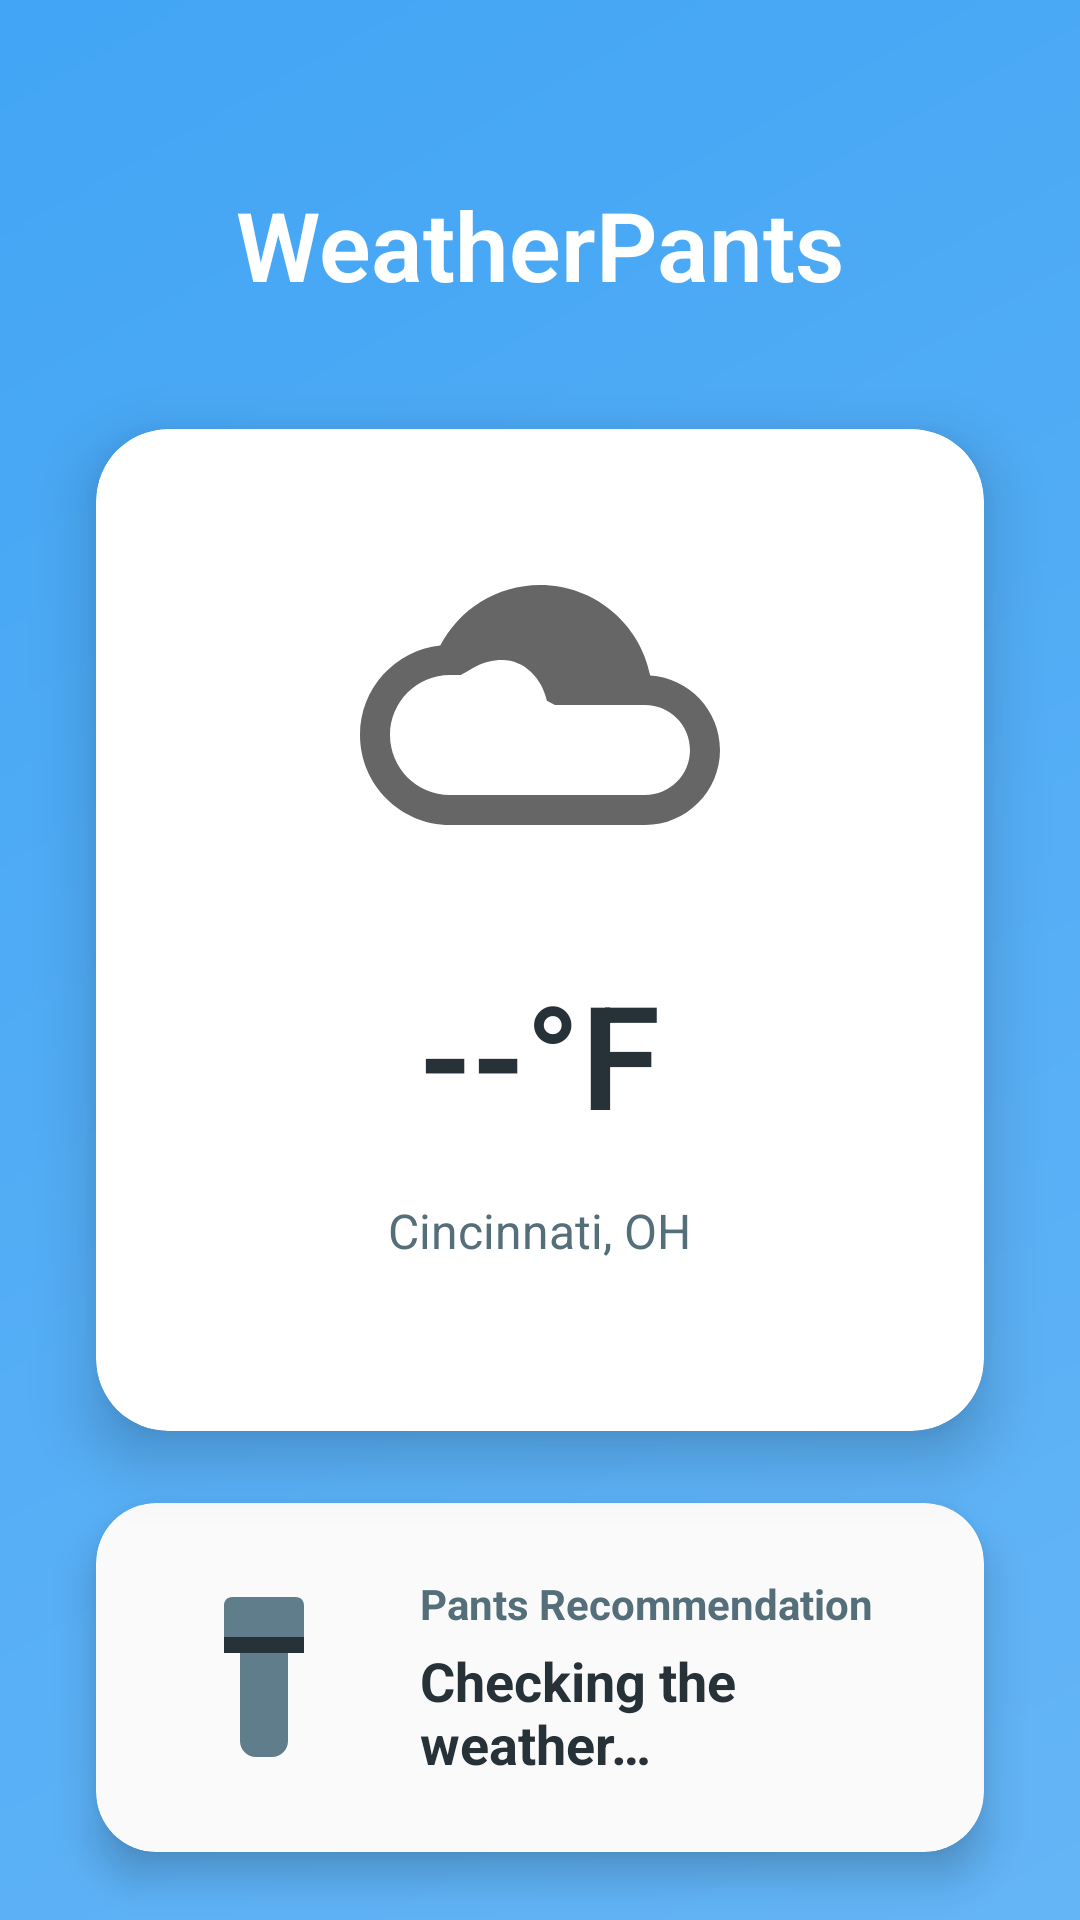

Here is an Android app screen rendered from its layout file. Give the layout XML and the strings, colors and styles it references.
<!-- AndroidManifest.xml: application theme Theme.WeatherPants -->
<!-- res/layout/activity_main.xml -->
<?xml version="1.0" encoding="utf-8"?>
<androidx.constraintlayout.widget.ConstraintLayout xmlns:android="http://schemas.android.com/apk/res/android"
    xmlns:app="http://schemas.android.com/apk/res-auto"
    xmlns:tools="http://schemas.android.com/tools"
    android:id="@+id/rootLayout"
    android:layout_width="match_parent"
    android:layout_height="match_parent"
    android:background="@drawable/bg_gradient_cool"
    android:fitsSystemWindows="true"
    tools:context=".MainActivity">

    
    <TextView
        android:id="@+id/appTitleTextView"
        android:layout_width="wrap_content"
        android:layout_height="wrap_content"
        android:text="@string/app_name"
        android:textColor="@color/text_on_primary"
        android:textSize="32sp"
        android:textStyle="bold"
        android:fontFamily="sans-serif-light"
        android:layout_marginTop="60dp"
        app:layout_constraintTop_toTopOf="parent"
        app:layout_constraintStart_toStartOf="parent"
        app:layout_constraintEnd_toEndOf="parent" />

    
    <androidx.cardview.widget.CardView
        android:id="@+id/weatherCard"
        android:layout_width="0dp"
        android:layout_height="wrap_content"
        android:layout_marginHorizontal="32dp"
        android:layout_marginTop="40dp"
        app:cardCornerRadius="24dp"
        app:cardElevation="12dp"
        app:cardBackgroundColor="@color/white"
        app:layout_constraintTop_toBottomOf="@id/appTitleTextView"
        app:layout_constraintStart_toStartOf="parent"
        app:layout_constraintEnd_toEndOf="parent">

        <LinearLayout
            android:layout_width="match_parent"
            android:layout_height="wrap_content"
            android:orientation="vertical"
            android:padding="32dp"
            android:gravity="center">

            
            <ImageView
                android:id="@+id/weatherIconImageView"
                android:layout_width="120dp"
                android:layout_height="120dp"
                android:src="@drawable/ic_placeholder_weather"
                android:contentDescription="Weather Icon"
                android:layout_marginBottom="24dp" />

            
            <TextView
                android:id="@+id/temperatureTextView"
                android:layout_width="wrap_content"
                android:layout_height="wrap_content"
                android:text="--°F"
                android:textSize="48sp"
                android:textStyle="bold"
                android:textColor="@color/text_primary"
                android:fontFamily="sans-serif-light"
                android:layout_marginBottom="16dp" />

            
            <TextView
                android:id="@+id/locationTextView"
                android:layout_width="wrap_content"
                android:layout_height="wrap_content"
                android:text="Cincinnati, OH"
                android:textSize="16sp"
                android:textColor="@color/text_secondary"
                android:layout_marginBottom="24dp" />

        </LinearLayout>

    </androidx.cardview.widget.CardView>

    
    <androidx.cardview.widget.CardView
        android:id="@+id/adviceCard"
        android:layout_width="0dp"
        android:layout_height="wrap_content"
        android:layout_marginHorizontal="32dp"
        android:layout_marginTop="24dp"
        app:cardCornerRadius="20dp"
        app:cardElevation="8dp"
        app:cardBackgroundColor="@color/cloud_white"
        app:layout_constraintTop_toBottomOf="@id/weatherCard"
        app:layout_constraintStart_toStartOf="parent"
        app:layout_constraintEnd_toEndOf="parent">

        <LinearLayout
            android:layout_width="match_parent"
            android:layout_height="wrap_content"
            android:orientation="horizontal"
            android:padding="24dp"
            android:gravity="center_vertical">

            
            <ImageView
                android:id="@+id/pantsIconImageView"
                android:layout_width="64dp"
                android:layout_height="64dp"
                android:src="@drawable/ic_pants_modern"
                android:contentDescription="Pants Advice Icon"
                android:layout_marginEnd="20dp" />

            
            <LinearLayout
                android:layout_width="0dp"
                android:layout_height="wrap_content"
                android:layout_weight="1"
                android:orientation="vertical">

                <TextView
                    android:id="@+id/adviceLabelTextView"
                    android:layout_width="wrap_content"
                    android:layout_height="wrap_content"
                    android:text="@string/pants_advice_label"
                    android:textSize="14sp"
                    android:textColor="@color/text_secondary"
                    android:textStyle="bold"
                    android:layout_marginBottom="4dp" />

                <TextView
                    android:id="@+id/adviceTextView"
                    android:layout_width="wrap_content"
                    android:layout_height="wrap_content"
                    android:text="@string/loading_weather"
                    android:textSize="18sp"
                    android:textColor="@color/text_primary"
                    android:textStyle="bold" />

            </LinearLayout>

        </LinearLayout>

    </androidx.cardview.widget.CardView>

    
    <com.google.android.material.floatingactionbutton.FloatingActionButton
        android:id="@+id/refreshButton"
        android:layout_width="wrap_content"
        android:layout_height="wrap_content"
        android:layout_marginEnd="24dp"
        android:layout_marginBottom="24dp"
        android:src="@drawable/ic_refresh"
        android:contentDescription="Refresh Weather"
        app:backgroundTint="@color/sky_blue_primary"
        app:tint="@color/white"
        app:layout_constraintBottom_toBottomOf="parent"
        app:layout_constraintEnd_toEndOf="parent"
        android:visibility="gone" />

    
    <TextView
        android:id="@+id/messageTextView"
        android:layout_width="wrap_content"
        android:layout_height="wrap_content"
        android:text="@string/loading_weather"
        android:textSize="18sp"
        android:textColor="@color/text_on_primary"
        android:gravity="center"
        android:visibility="visible"
        app:layout_constraintBottom_toBottomOf="parent"
        app:layout_constraintEnd_toEndOf="parent"
        app:layout_constraintStart_toStartOf="parent"
        app:layout_constraintTop_toTopOf="parent" />

</androidx.constraintlayout.widget.ConstraintLayout>
<!-- resources referenced by this layout -->
<resources>
  <color name="cloud_white">#FAFAFA</color>
  <color name="sky_blue_primary">#4FC3F7</color>
  <color name="text_on_primary">#FFFFFF</color>
  <color name="text_primary">#263238</color>
  <color name="text_secondary">#546E7A</color>
  <color name="white">#FFFFFFFF</color>
  <!-- drawable bg_gradient_cool (drawable) -->
  <?xml version="1.0" encoding="utf-8"?>
  <shape xmlns:android="http://schemas.android.com/apk/res/android">
      <gradient
          android:angle="135"
          android:startColor="@color/cool_gradient_start"
          android:endColor="@color/cool_gradient_end"
          android:type="linear" />
  </shape>
  <!-- drawable ic_pants_modern (drawable) -->
  <?xml version="1.0" encoding="utf-8"?>
  <vector xmlns:android="http://schemas.android.com/apk/res/android"
      android:width="80dp"
      android:height="80dp"
      android:viewportWidth="24"
      android:viewportHeight="24">
      
      
      <path
          android:fillColor="@color/storm_gray"
          android:pathData="M8,2C7.45,2 7,2.45 7,3V8C7,8.55 7.45,9 8,9H9V20C9,21.1 9.9,22 11,22H13C14.1,22 15,21.1 15,20V9H16C16.55,9 17,8.55 17,8V3C17,2.45 16.55,2 16,2H8Z"/>
      
      
      <path
          android:fillColor="@color/text_primary"
          android:pathData="M7,7H17V9H7V7Z"/>
  </vector>
  <!-- drawable ic_placeholder_weather (drawable) -->
  <vector xmlns:android="http://schemas.android.com/apk/res/android"
      android:width="24dp"
      android:height="24dp"
      android:viewportWidth="24.0"
      android:viewportHeight="24.0"
      android:tint="?attr/colorControlNormal">
    <path
        android:fillColor="@android:color/darker_gray"
        android:pathData="M19.35,10.04C18.67,6.59 15.64,4 12,4 9.11,4 6.6,5.64 5.35,8.04 2.34,8.36 0,10.91 0,14c0,3.31 2.69,6 6,6h13c2.76,0 5,-2.24 5,-5 0,-2.64 -2.05,-4.78 -4.65,-4.96zM19,18H6c-2.21,0 -4,-1.79 -4,-4 0,-2.21 1.79,-4 4,-4h0.71C7.37,9.69 8.08,9 9.5,9c1.42,0 2.63,1.19 2.96,2.72L13,12h6c1.66,0 3,1.34 3,3s-1.34,3 -3,3z"/>
  </vector>
  <!-- drawable ic_refresh (drawable) -->
  <?xml version="1.0" encoding="utf-8"?>
  <vector xmlns:android="http://schemas.android.com/apk/res/android"
      android:width="24dp"
      android:height="24dp"
      android:viewportWidth="24"
      android:viewportHeight="24">
      
      <path
          android:fillColor="@color/white"
          android:pathData="M17.65,6.35C16.2,4.9 14.21,4 12,4C7.58,4 4,7.58 4,12C4,16.42 7.58,20 12,20C15.73,20 18.84,17.45 19.73,14H17.65C16.83,16.33 14.61,18 12,18C8.69,18 6,15.31 6,12C6,8.69 8.69,6 12,6C13.66,6 15.14,6.69 16.22,7.78L13,11H20V4L17.65,6.35Z"/>
  </vector>
  <string name="app_name">WeatherPants</string>
  <string name="loading_weather">Checking the weather…</string>
  <string name="pants_advice_label">Pants Recommendation</string>
  <style name="Theme.WeatherPants" parent="Theme.MaterialComponents.DayNight.NoActionBar">
          <item name="colorPrimary">@color/sky_blue_primary</item>
          <item name="colorPrimaryVariant">@color/sky_blue_dark</item>
          <item name="colorOnPrimary">@color/text_on_primary</item>
          <item name="colorSecondary">@color/sunset_orange</item>
          <item name="colorSecondaryVariant">@color/sunset_orange_dark</item>
          <item name="colorOnSecondary">@color/white</item>
          <item name="android:statusBarColor" tools:targetApi="l">@color/transparent</item>
          <item name="android:windowLightStatusBar" tools:targetApi="m">false</item>
          <item name="android:navigationBarColor">@color/transparent</item>
      </style>
  <color name="cool_gradient_start">#64B5F6</color>
  <color name="cool_gradient_end">#42A5F5</color>
  <color name="storm_gray">#607D8B</color>
  <color name="sky_blue_dark">#29B6F6</color>
  <color name="sunset_orange">#FF7043</color>
  <color name="sunset_orange_dark">#F4511E</color>
  <color name="transparent">#00000000</color>
</resources>
